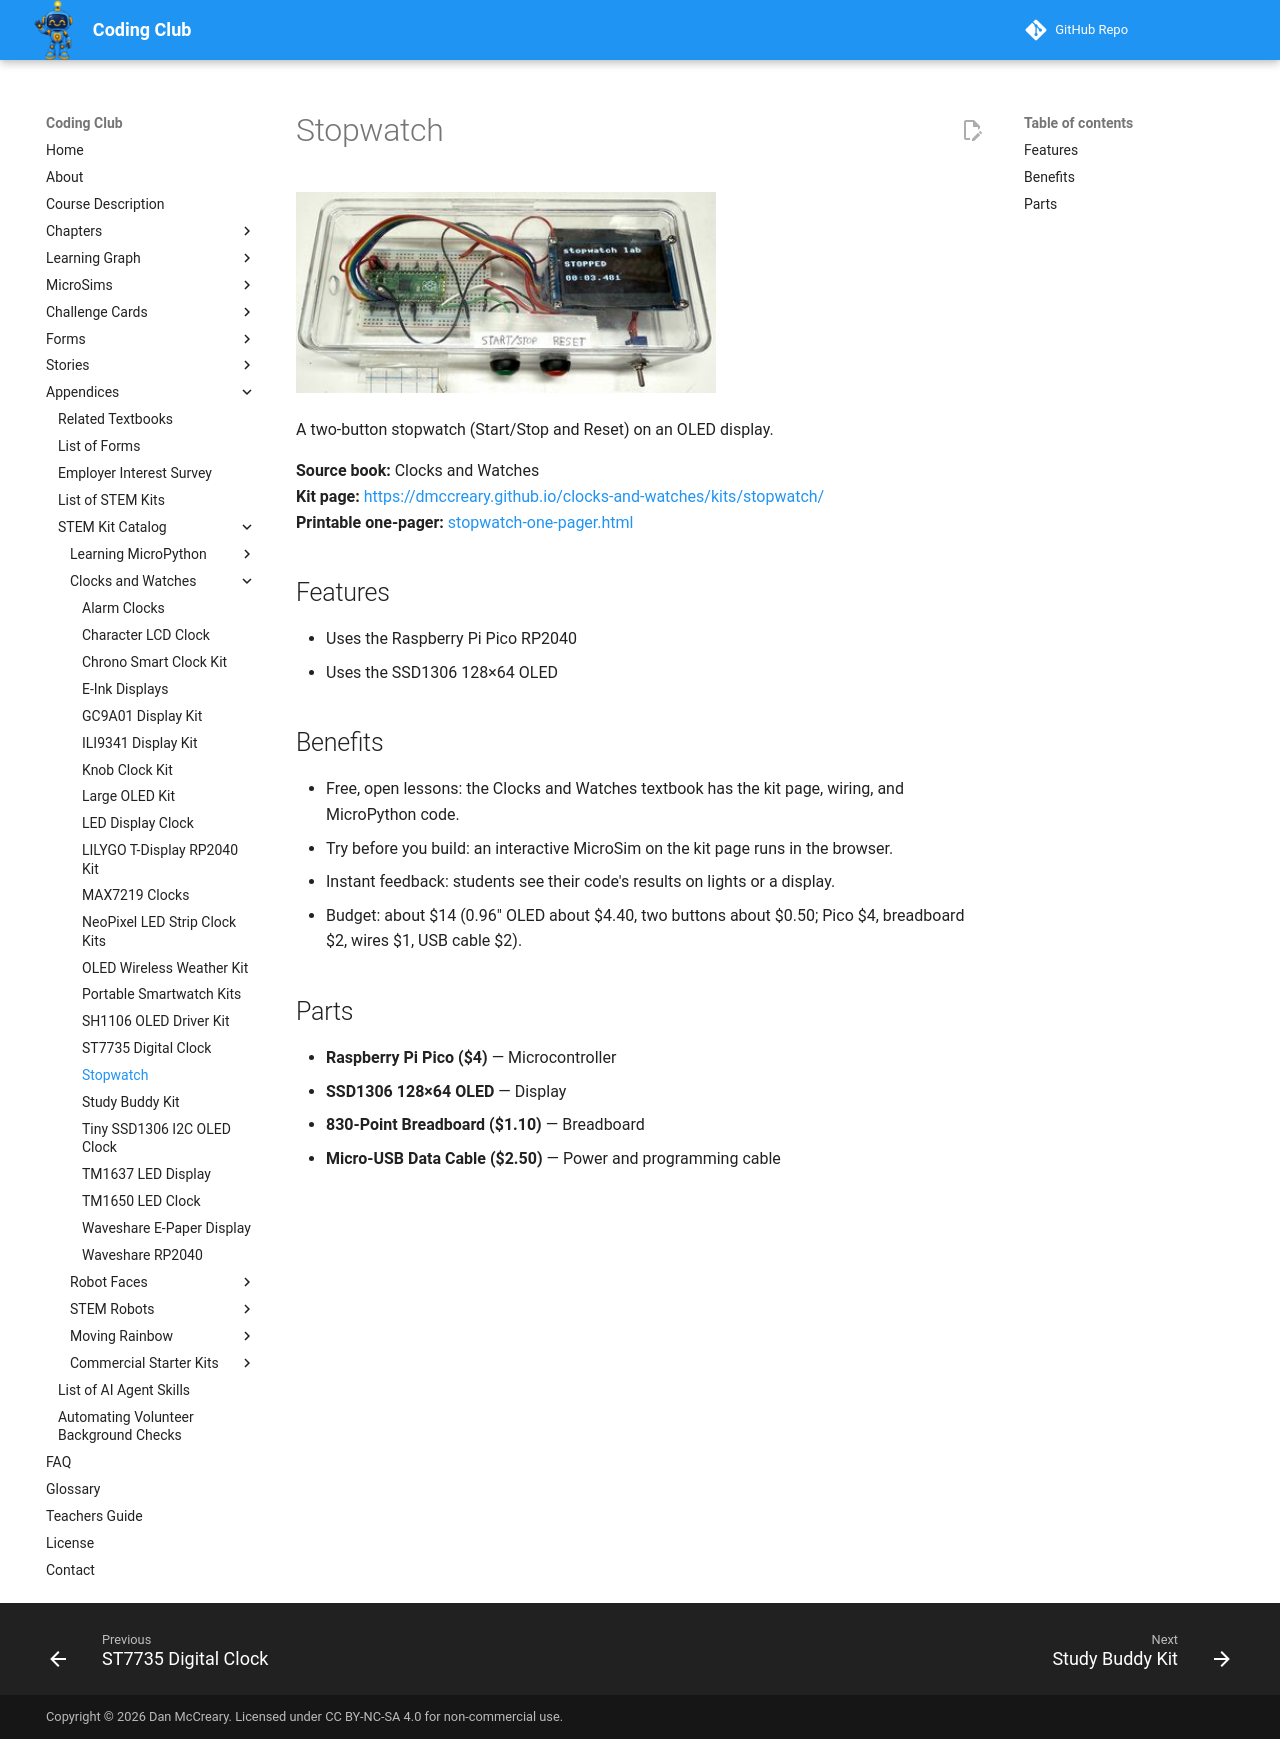

repository: dmccreary/coding-club · page: kits/stopwatch/index.html · generator: mkdocs

---
title: "Stopwatch"
description: "A two-button stopwatch (Start/Stop and Reset) on an OLED display."
image: kits/stopwatch/stopwatch.jpg
---

# Stopwatch

![Stopwatch](stopwatch.jpg){ width="420" }

A two-button stopwatch (Start/Stop and Reset) on an OLED display.

**Source book:** Clocks and Watches  
**Kit page:** [https://dmccreary.github.io/clocks-and-watches/kits/stopwatch/](https://dmccreary.github.io/clocks-and-watches/kits/stopwatch/)  
**Printable one-pager:** [stopwatch-one-pager.html](stopwatch-one-pager.html)

## Features

- Uses the Raspberry Pi Pico RP2040
- Uses the SSD1306 128×64 OLED

## Benefits

- Free, open lessons: the Clocks and Watches textbook has the kit page, wiring, and MicroPython code.
- Try before you build: an interactive MicroSim on the kit page runs in the browser.
- Instant feedback: students see their code's results on lights or a display.
- Budget: about $14 (0.96" OLED about $4.40, two buttons about $0.50; Pico $4, breadboard $2, wires $1, USB cable $2).

## Parts

- **Raspberry Pi Pico ($4)** — Microcontroller
- **SSD1306 128×64 OLED** — Display
- **830-Point Breadboard ($1.10)** — Breadboard
- **Micro-USB Data Cable ($2.50)** — Power and programming cable
